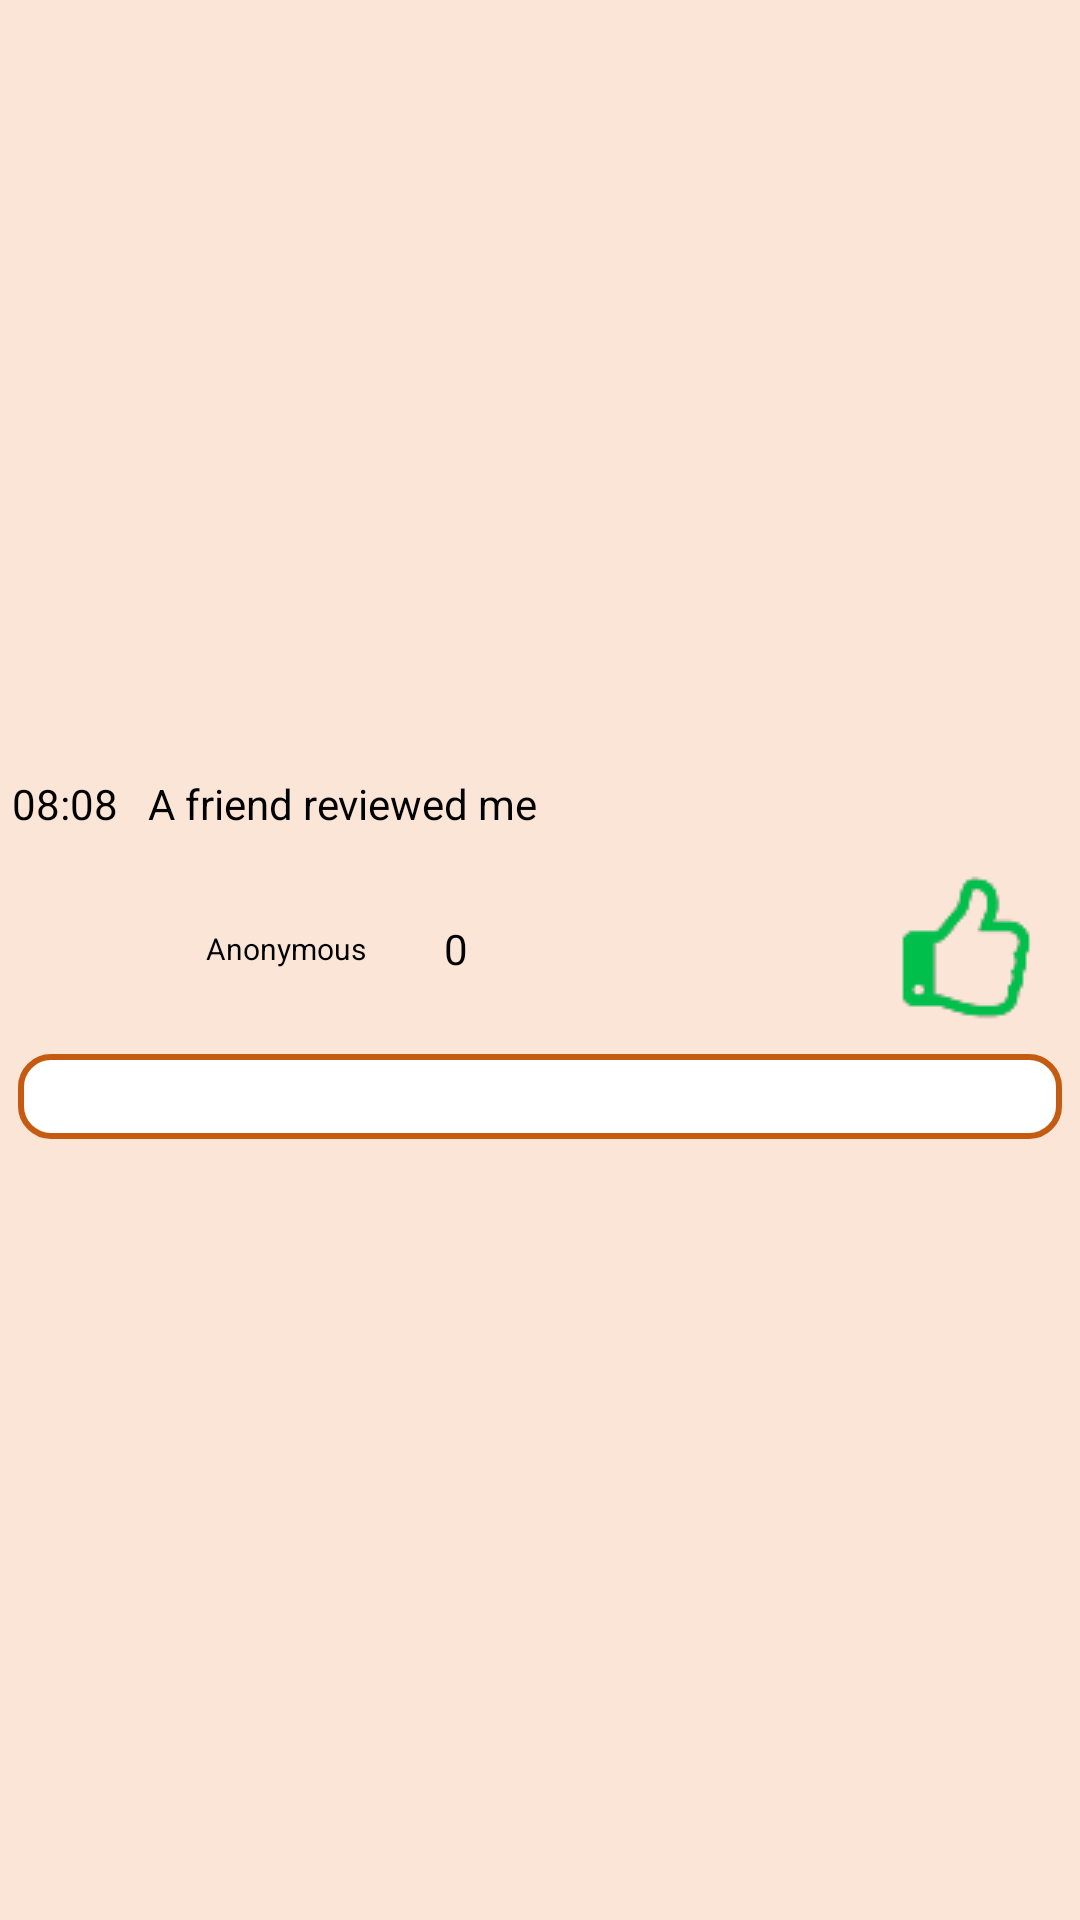

Reconstruct the res/layout file that produces this screen, plus the resources it refers to.
<!-- AndroidManifest.xml: application theme Theme.MyApplication -->
<!-- res/layout/review_list.xml -->
<?xml version="1.0" encoding="utf-8"?>
<LinearLayout xmlns:android="http://schemas.android.com/apk/res/android"
    android:layout_width="match_parent"
    android:layout_height="wrap_content"
    android:gravity="center"
    android:orientation="vertical"
    android:background="@color/background">
    <LinearLayout
        android:layout_width="match_parent"
        android:layout_height="wrap_content"
        android:orientation="horizontal"
        android:layout_margin="4dp">
        <LinearLayout
            android:layout_width="wrap_content"
            android:layout_height="wrap_content">
            <TextView
                android:id="@+id/tv_datetime"
                android:layout_width="wrap_content"
                android:layout_height="match_parent"
                android:text="08:08"
                android:textSize="14dp"
                android:textColor="@color/black"/>
        </LinearLayout>
        <LinearLayout
            android:layout_width="match_parent"
            android:layout_height="wrap_content">

            <TextView
                android:layout_width="wrap_content"
                android:layout_height="wrap_content"
                android:layout_gravity="center"
                android:layout_marginLeft="10dp"
                android:ellipsize="marquee"
                android:text="A friend reviewed me"
                android:textColor="@color/black"
                android:textSize="14dp" />
        </LinearLayout>
    </LinearLayout>

    <LinearLayout
        android:layout_width="match_parent"
        android:layout_height="wrap_content"
        android:orientation="horizontal"
        android:layout_margin="6dp"
        android:padding="4dp">
        <ImageView
            android:id="@+id/iv_profile"
            android:layout_width="match_parent"
            android:layout_height="wrap_content"
            android:layout_weight="0.2"
            android:background="@drawable/imageshape"
            android:scaleType="centerInside">
        </ImageView>

        <TextView
            android:id="@+id/tv_name"
            android:layout_width="match_parent"
            android:layout_height="match_parent"
            android:layout_weight="0.2"
            android:gravity="center"
            android:text="Anonymous"
            android:textColor="@color/black"
            android:textSize="10sp"></TextView>
        <LinearLayout
            android:layout_width="match_parent"
            android:layout_height="match_parent"
            android:layout_weight="0.24">
        </LinearLayout>
        <TextView
            android:id="@+id/tv_rating"
            android:gravity="center"
            android:layout_width="match_parent"
            android:layout_height="match_parent"
            android:layout_weight="0.2"
            android:text="0"
            android:textColor="@color/black"
            android:textSize="14sp">
        </TextView>
        <LinearLayout
            android:layout_width="match_parent"
            android:layout_height="wrap_content"
            android:layout_weight="0.16"></LinearLayout>
        <ImageView
            android:id="@+id/iv_rating"
            android:layout_width="match_parent"
            android:layout_height="wrap_content"
            android:layout_weight="0.2"
            android:layout_gravity="center"
            android:src="@drawable/good">
        </ImageView>
    </LinearLayout>
    <LinearLayout
        android:layout_width="match_parent"
        android:layout_height="wrap_content"
        android:background="@drawable/shape3"
        android:layout_marginLeft="6dp"
        android:layout_marginRight="6dp"
        android:layout_marginBottom="6dp">
        <TextView
            android:id="@+id/tv_review"
            android:layout_width="match_parent"
            android:layout_height="wrap_content"
            android:layout_margin="6dp"
            android:textSize="12sp"
            android:textColor="@color/black"></TextView>
    </LinearLayout>

</LinearLayout>
<!-- resources referenced by this layout -->
<resources>
  <color name="background">#FBE5D6</color>
  <color name="black">#FF000000</color>
  <!-- drawable good: png bitmap (drawable, 1985 bytes) -->
  <!-- drawable imageshape (drawable) -->
  <?xml version="1.0" encoding="utf-8"?>
  <shape xmlns:android="http://schemas.android.com/apk/res/android"
      android:padding="10dp"
      android:shape="rectangle"
      >
      <corners
          android:bottomLeftRadius="30dp"
          android:bottomRightRadius="30dp"
          android:topLeftRadius="30dp"
          android:topRightRadius="30dp" />
      <stroke
          android:width="2dp"
          android:color="@color/background"/>
  </shape>
  <!-- drawable shape3 (drawable) -->
  <?xml version="1.0" encoding="utf-8"?>
  <shape xmlns:android="http://schemas.android.com/apk/res/android"
      android:padding="10dp"
      android:shape="rectangle"
      >
      <solid android:color="@color/white"></solid>
      <stroke
          android:width="2dp"
          android:color="@color/PColor2"/>
      <corners
          android:bottomLeftRadius="10dp"
          android:bottomRightRadius="10dp"
          android:topLeftRadius="10dp"
          android:topRightRadius="10dp"
          />
  </shape>
  <style name="Theme.MyApplication" parent="Theme.AppCompat.NoActionBar">
          
          <item name="colorPrimaryVariant">@color/PColor1</item>
          <item name="colorOnPrimary">@color/PColor1</item>
          
          <item name="colorSecondary">@color/teal_200</item>
          <item name="colorSecondaryVariant">@color/teal_700</item>
          <item name="colorOnSecondary">@color/PColor1</item>
          
          <item name="android:statusBarColor">@color/PColor1</item>
          <item name="android:windowLightStatusBar">true</item>
          
  
          <item name="windowActionBar">false</item>
          <item name="windowNoTitle">true</item>
  
      </style>
  <color name="white">#FFFFFFFF</color>
  <color name="PColor2">#C55A11</color>
  <color name="PColor1">#843C0C</color>
  <color name="teal_200">#FF03DAC5</color>
  <color name="teal_700">#FF018786</color>
</resources>
